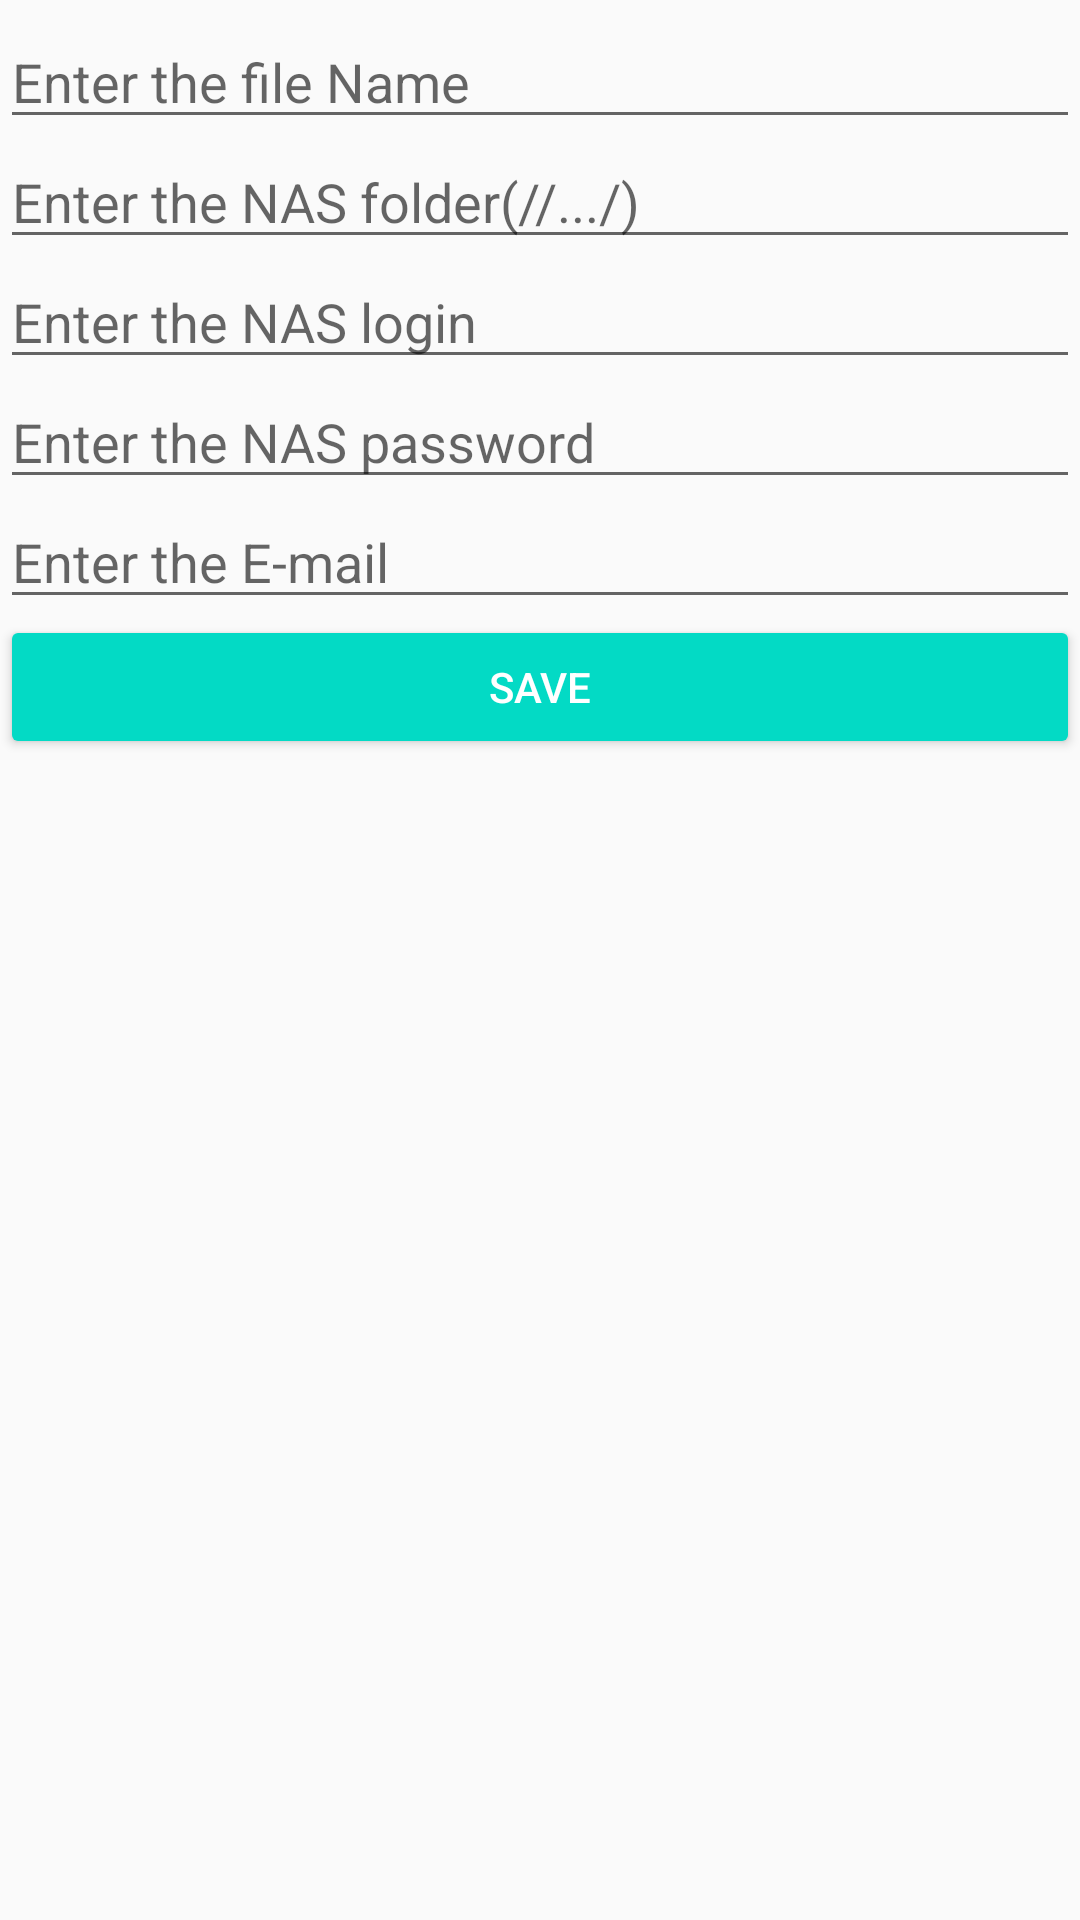

Produce the Android XML layout that renders to this screen, including the resource entries it uses.
<!-- AndroidManifest.xml: application theme AppTheme -->
<!-- res/layout/activity_settings.xml -->
<?xml version="1.0" encoding="utf-8"?>
<RelativeLayout xmlns:android="http://schemas.android.com/apk/res/android"
    xmlns:app="http://schemas.android.com/apk/res-auto"
    xmlns:tools="http://schemas.android.com/tools"
    android:layout_width="match_parent"
    android:layout_height="match_parent"
    tools:context="com.spart.spart.contacts.SettingsActivity">

    <EditText
        android:id="@+id/file_name"
        android:layout_width="match_parent"
        android:layout_height="wrap_content"
        android:layout_alignParentTop="true"
        android:layout_marginTop="5dp"
        android:ems="10"
        android:hint="Enter the file Name"
        android:inputType="text" />

    <EditText
        android:id="@+id/nas_folder"
        android:layout_width="match_parent"
        android:layout_height="wrap_content"
        android:layout_alignParentTop="true"
        android:layout_marginTop="45dp"
        android:ems="10"
        android:hint="Enter the NAS folder(//.../)"
        android:inputType="text" />
    <EditText
        android:id="@+id/nas_login"
        android:layout_width="match_parent"
        android:layout_height="wrap_content"
        android:layout_alignParentTop="true"
        android:layout_marginTop="85dp"
        android:ems="10"
        android:hint="Enter the NAS login"
        android:inputType="text" />
    <EditText
        android:id="@+id/nas_password"
        android:layout_width="match_parent"
        android:layout_height="wrap_content"
        android:layout_alignParentTop="true"
        android:layout_marginTop="125dp"
        android:ems="10"
        android:hint="Enter the NAS password"
        android:inputType="textPassword" />
    <EditText
        android:id="@+id/email"
        android:layout_width="match_parent"
        android:layout_height="wrap_content"
        android:layout_alignParentTop="true"
        android:layout_marginTop="165dp"
        android:ems="10"
        android:hint="Enter the E-mail"
        android:inputType="textEmailAddress" />

    <Button
        style="@style/RoundedCornerButton"
        android:id="@+id/save_Btn"
        android:layout_width="match_parent"
        android:layout_height="wrap_content"
        android:layout_marginTop="205dp"
        android:text="Save" />



</RelativeLayout>
<!-- resources referenced by this layout -->
<resources>
  <style name="RoundedCornerButton" parent="@style/Widget.AppCompat.Button.Colored">
          <item name="background">@drawable/round_btn</item>
  
      </style>
  <style name="AppTheme" parent="Theme.AppCompat.Light.DarkActionBar">
          
          <item name="colorPrimary">@color/colorPrimary</item>
          <item name="colorPrimaryDark">@color/colorPrimaryDark</item>
          <item name="colorAccent">@color/colorAccent</item>
      </style>
  <!-- drawable round_btn (drawable) -->
  <?xml version="1.0" encoding="utf-8"?>
  <inset xmlns:android="http://schemas.android.com/apk/res/android"
      xmlns:tools="http://schemas.android.com/tools"
      android:insetBottom="20dp"
      android:insetLeft="20dp"
      android:insetRight="20dp"
      android:insetTop="20dp">
      <ripple android:color="?attr/colorControlHighlight"
          tools:targetApi="lollipop">
          <item>
              <shape android:shape="rectangle"
                  android:tint="#0091ea">
                  <corners android:radius="1000dp"/>
                  <solid android:color="#1a237e"/>
                  <padding android:bottom="20dp"/>
              </shape>
          </item>
      </ripple>
  </inset>
  <!-- not gathered from this repository: default colours our renderer supplied (Android Studio template values) -->
  <color name="colorPrimary">#FF6200EE</color>
  <color name="colorPrimaryDark">#FF3700B3</color>
  <color name="colorAccent">#FF03DAC5</color>
</resources>
